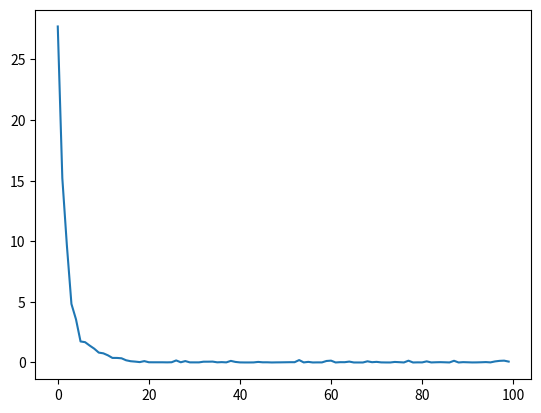

This figure's Python source:
import numpy as np

def cal_pop_fitness(equation_inputs, pop):
    fitness = np.sum(equation_inputs*pop, axis=1)
    return fitness


def select_mating_pool(pop, fitness, num_parents):
    
    parents = np.empty((num_parents, pop.shape[1])) 
    
    for parent_num in range(num_parents):
        
        max_fitness_idx = np.where(fitness == np.max(fitness))
        
        max_fitness_idx = max_fitness_idx[0][0]
        
        parents[parent_num, :] = pop[max_fitness_idx, :]
        
        fitness[max_fitness_idx] = -99999999999
    
    return parents

def crossover(parents, offspring_size):
    
    offspring = np.empty(offspring_size)
    
    crossover_point = np.uint8(offspring_size[1]/2)
    
    for k in range(offspring_size[0]):
        
        parent1_idx = k%parents.shape[0]
        
        parent2_idx = (k+1)%parents.shape[0]

        offspring[k, 0:crossover_point] = parents[parent1_idx, 0:crossover_point]
        
        offspring[k, crossover_point:] = parents[parent2_idx, crossover_point:]
        
    return offspring
    
def mutation(offspring_crossover):
    
    for idx in range(offspring_crossover.shape[0]):
        
        random_value = np.random.uniform(-1, 1, 1)
        
        offspring_crossover[idx, 4] = offspring_crossover[idx, 4] + random_value
    
    return offspring_crossover





import numpy as np

import matplotlib.pyplot as plt

num_x = 3

xmin = -5
xmax =  5

individual_size = 10

population_size = (individual_size, num_x)

parent_number = 5

offspring_number = individual_size - parent_number

new_population = np.random.uniform(xmin, xmax, population_size)

num_generations = 100

r_damp = 0.9

best_results = []

for generation in range(num_generations):
    
    fitness = np.sum(new_population**2,axis=1)

    ##### SELECTING PARENTS
    
    parents = np.empty((parent_number,new_population.shape[1]))
    
    for i in range(parent_number):
        
        best_id = np.where(fitness == np.min(fitness))
        
        parents[i,:] = new_population[best_id, :]
        
        fitness[best_id] = np.inf

    ##### CROSSOVER
    
    offspring = np.empty((offspring_number, num_x))
    
    crossover_point = np.random.randint(0,num_x)
    
    for k in range(individual_size-parent_number):
        
        p_1 = k%parents.shape[0]
        p_2 = (k+1)%parents.shape[0]
        
        offspring[k,0:crossover_point] = parents[p_1, 0:crossover_point]
        offspring[k,crossover_point:]  = parents[p_2, crossover_point:]
        
    #### MUTATION 
        
    for j in range(individual_size-parent_number):
        
        offspring[j,np.random.randint(0,num_x)] += r_damp*np.random.uniform(-1,1) 
    
    #### POPULATION ADJUSTMENT
    
    new_population[0:parent_number, :] = parents
    new_population[parent_number: , :] = offspring
    
    best_results.append(float(fitness[np.where(fitness==min(fitness))]))

print("Best fitness value: ",best_results[-1])

plt.plot(np.arange(0,num_generations),best_results) 
plt.show()  
















